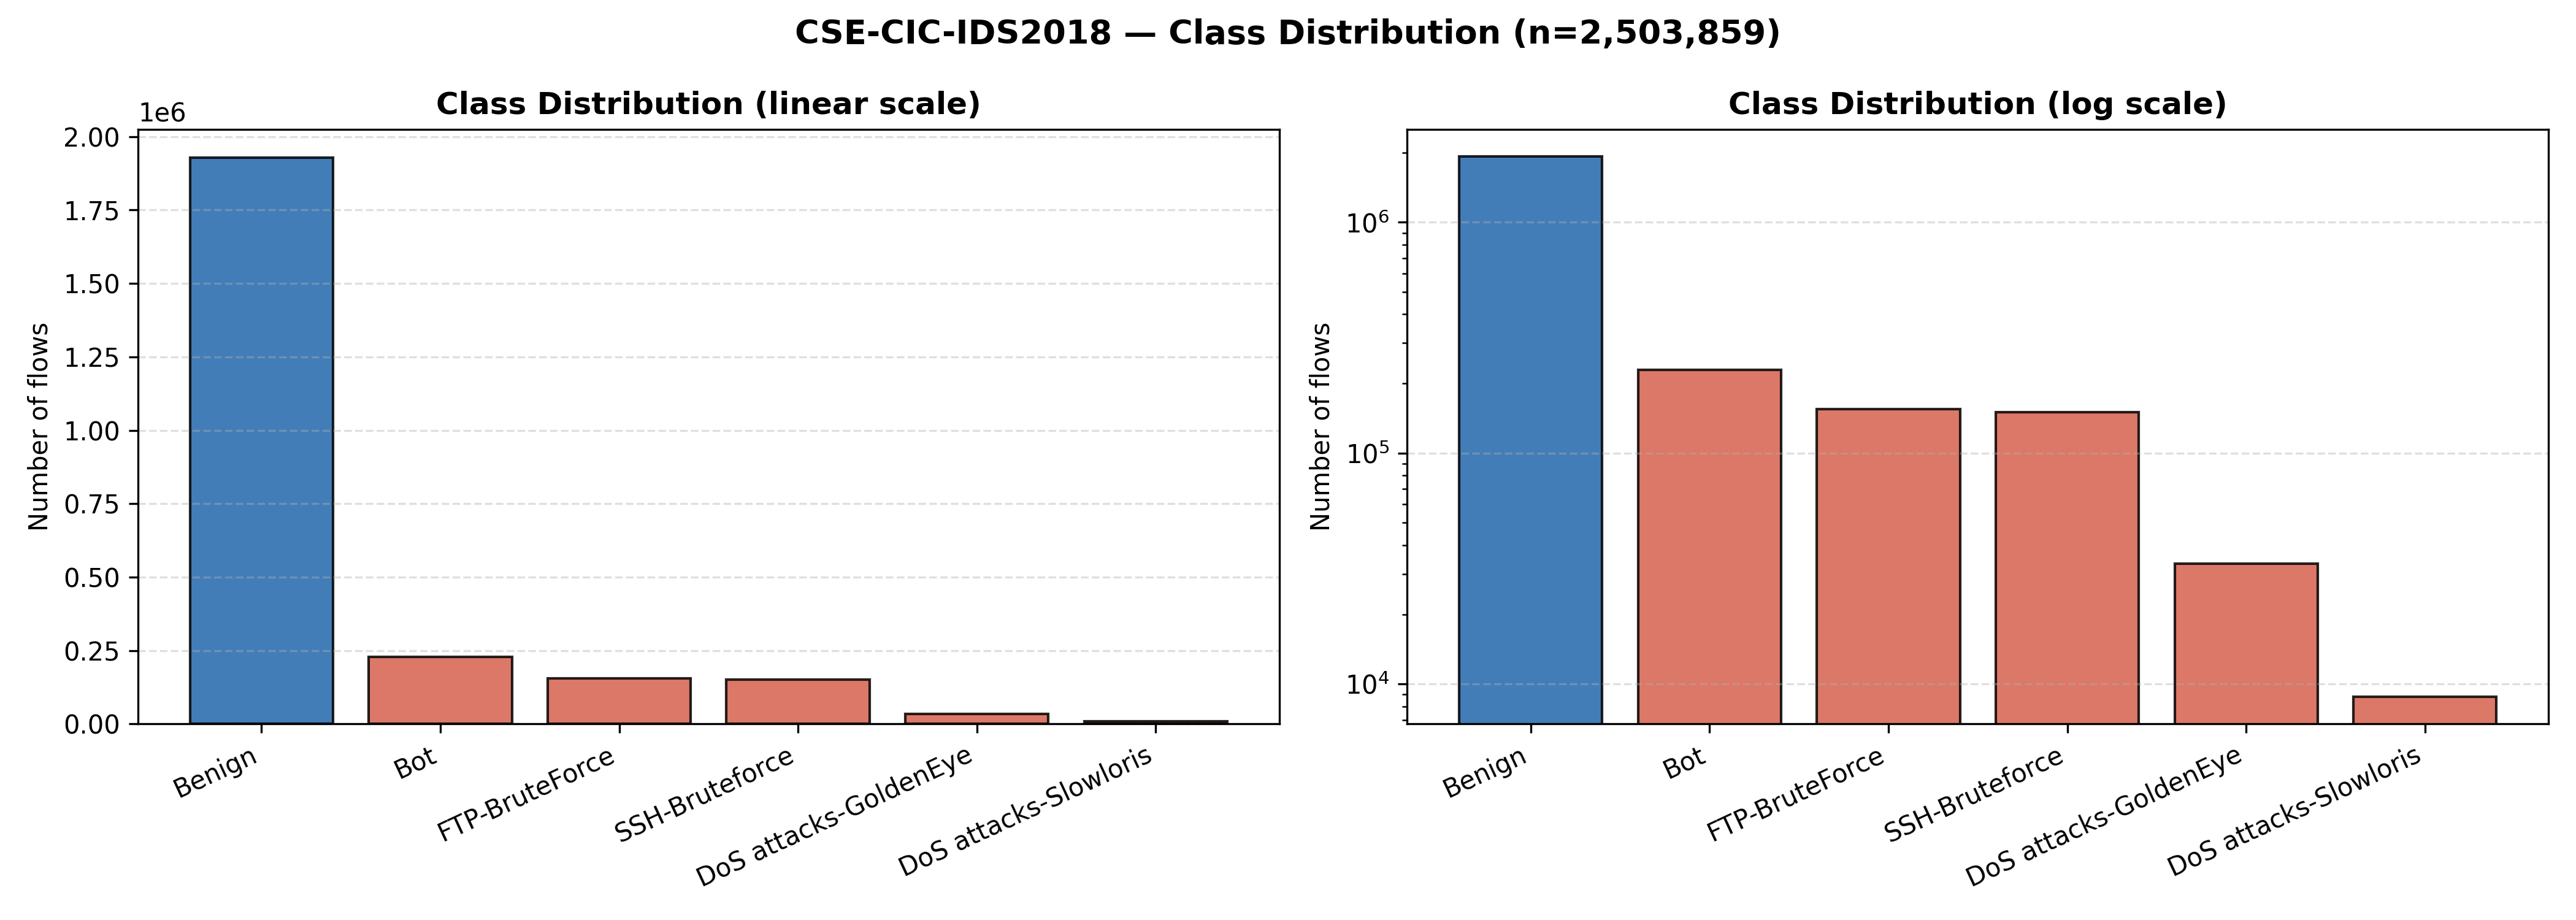

Data behind this chart, as committed beside it:
class_index, class_name, count, percentage, imbalance_ratio
0, Benign, 1928154, 77.01, 1.0
1, Bot, 228953, 9.144, 8.42
4, FTP-BruteForce, 154683, 6.178, 12.47
5, SSH-Bruteforce, 150071, 5.994, 12.85
2, DoS attacks-GoldenEye, 33206, 1.326, 58.07
3, DoS attacks-Slowloris, 8792, 0.351, 219.3
